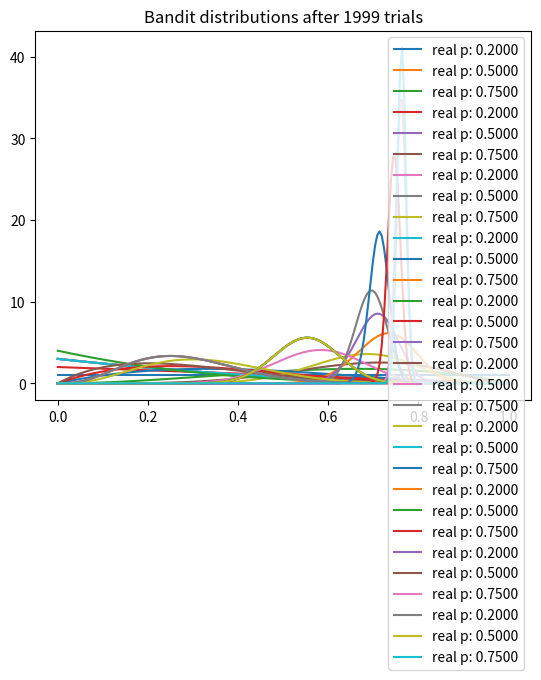

The script that saved this image:
import numpy as np
from matplotlib import pyplot as plt
from scipy.stats import beta

'''
[redacted]

Explanation: 

You have three bandits, each of them has different probabilities (variable: bandit_prob) 
These probabilities have beta distribution. 

Select a random variable from beta distribution for each bandit and select the maximum one which is best_bandit for now. 

Play for this bandit. 

You can either win or loose. Function random_number_generator will be used for win or loose state. 
If x =1 (win) then increase the value of a by 1, else, increase the value of b by 1. 

After 2000 trials, you will see from the plot that the best machine has lowest variance and exploited a lot.

'''

num_trials = 2000
bandit_prob = [0.2, 0.5, 0.75]


class Bandit(object):

    def __init__(self, p):
        self.p = p
        self.a = 1
        self.b = 1

    def random_number_generator(self):
        return np.random.random() < self.p

    def sample_from_beta(self):
        return np.random.beta(self.a, self.b)

    def update_params(self, x):
        self.a += x
        self.b += 1-x


def plot_bandit(bandits, trial):
    x = np.linspace(0, 1, 200)
    for b in bandits:
        y = beta.pdf(x, b.a, b.b)
        plt.plot(x, y, label="real p: %.4f"%b.p)

    plt.title("Bandit distributions after %s trials" % trial)
    plt.legend()
    plt.show()


def experiment():
    bandits = [Bandit(p) for p in bandit_prob]
    trial_numbers = [5,10,20,50,100,200,500,1000,1500,1999]

    for i in range(num_trials):
        best_bandit = None
        max_sample = -1
        all_samples = []
        for bandit in bandits:
            sample = bandit.sample_from_beta()
            all_samples.append(sample)

            if sample > max_sample:
                max_sample = sample
                best_bandit = bandit

        if i in trial_numbers:
            print("current_samples: %s " % all_samples)
            plot_bandit(bandits, i)

        x = best_bandit.random_number_generator()
        best_bandit.update_params(x)


if __name__ == '__main__':
    experiment()
